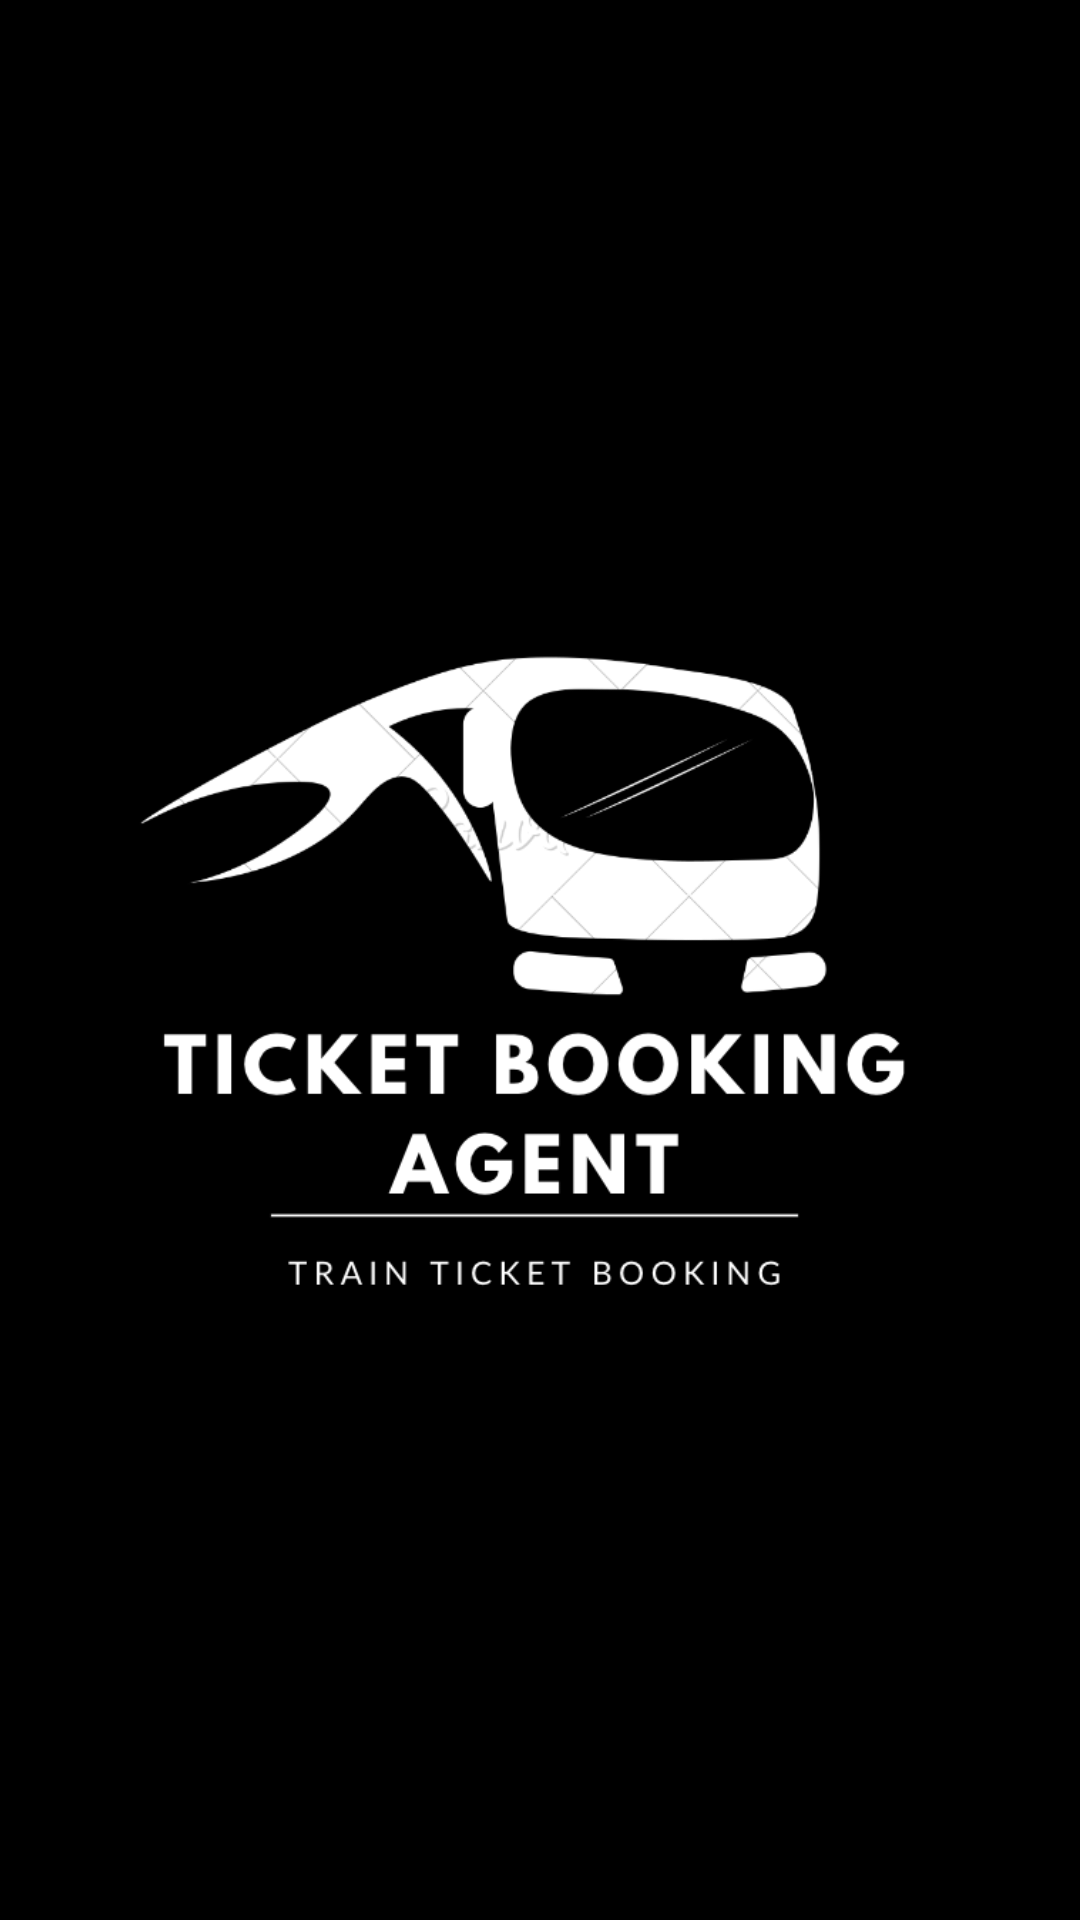

The Android layout XML behind this screen, and the referenced resources:
<!-- AndroidManifest.xml: activity theme Theme.EAD_Assignment_Mobile.NoActionBar -->
<!-- res/layout/activity_splash.xml -->
<?xml version="1.0" encoding="utf-8"?>
<RelativeLayout xmlns:android="http://schemas.android.com/apk/res/android"
    android:layout_width="match_parent"
    android:layout_height="match_parent"
    android:background="@color/black">

    <ImageView
        android:id="@+id/imageViewSplash"
        android:layout_width="300dp"
        android:layout_height="300dp"
        android:layout_centerInParent="true"
        android:src="@drawable/logo"
        android:scaleType="centerCrop" />
</RelativeLayout>
<!-- resources referenced by this layout -->
<resources>
  <!-- drawable logo: png bitmap (drawable, 54314 bytes) -->
  <style name="Theme.EAD_Assignment_Mobile.NoActionBar">
          <item name="windowActionBar">false</item>
          <item name="windowNoTitle">true</item>
      </style>
  <!-- not gathered from this repository: default colours our renderer supplied (Android Studio template values) -->
  <color name="black">#FF000000</color>
</resources>
